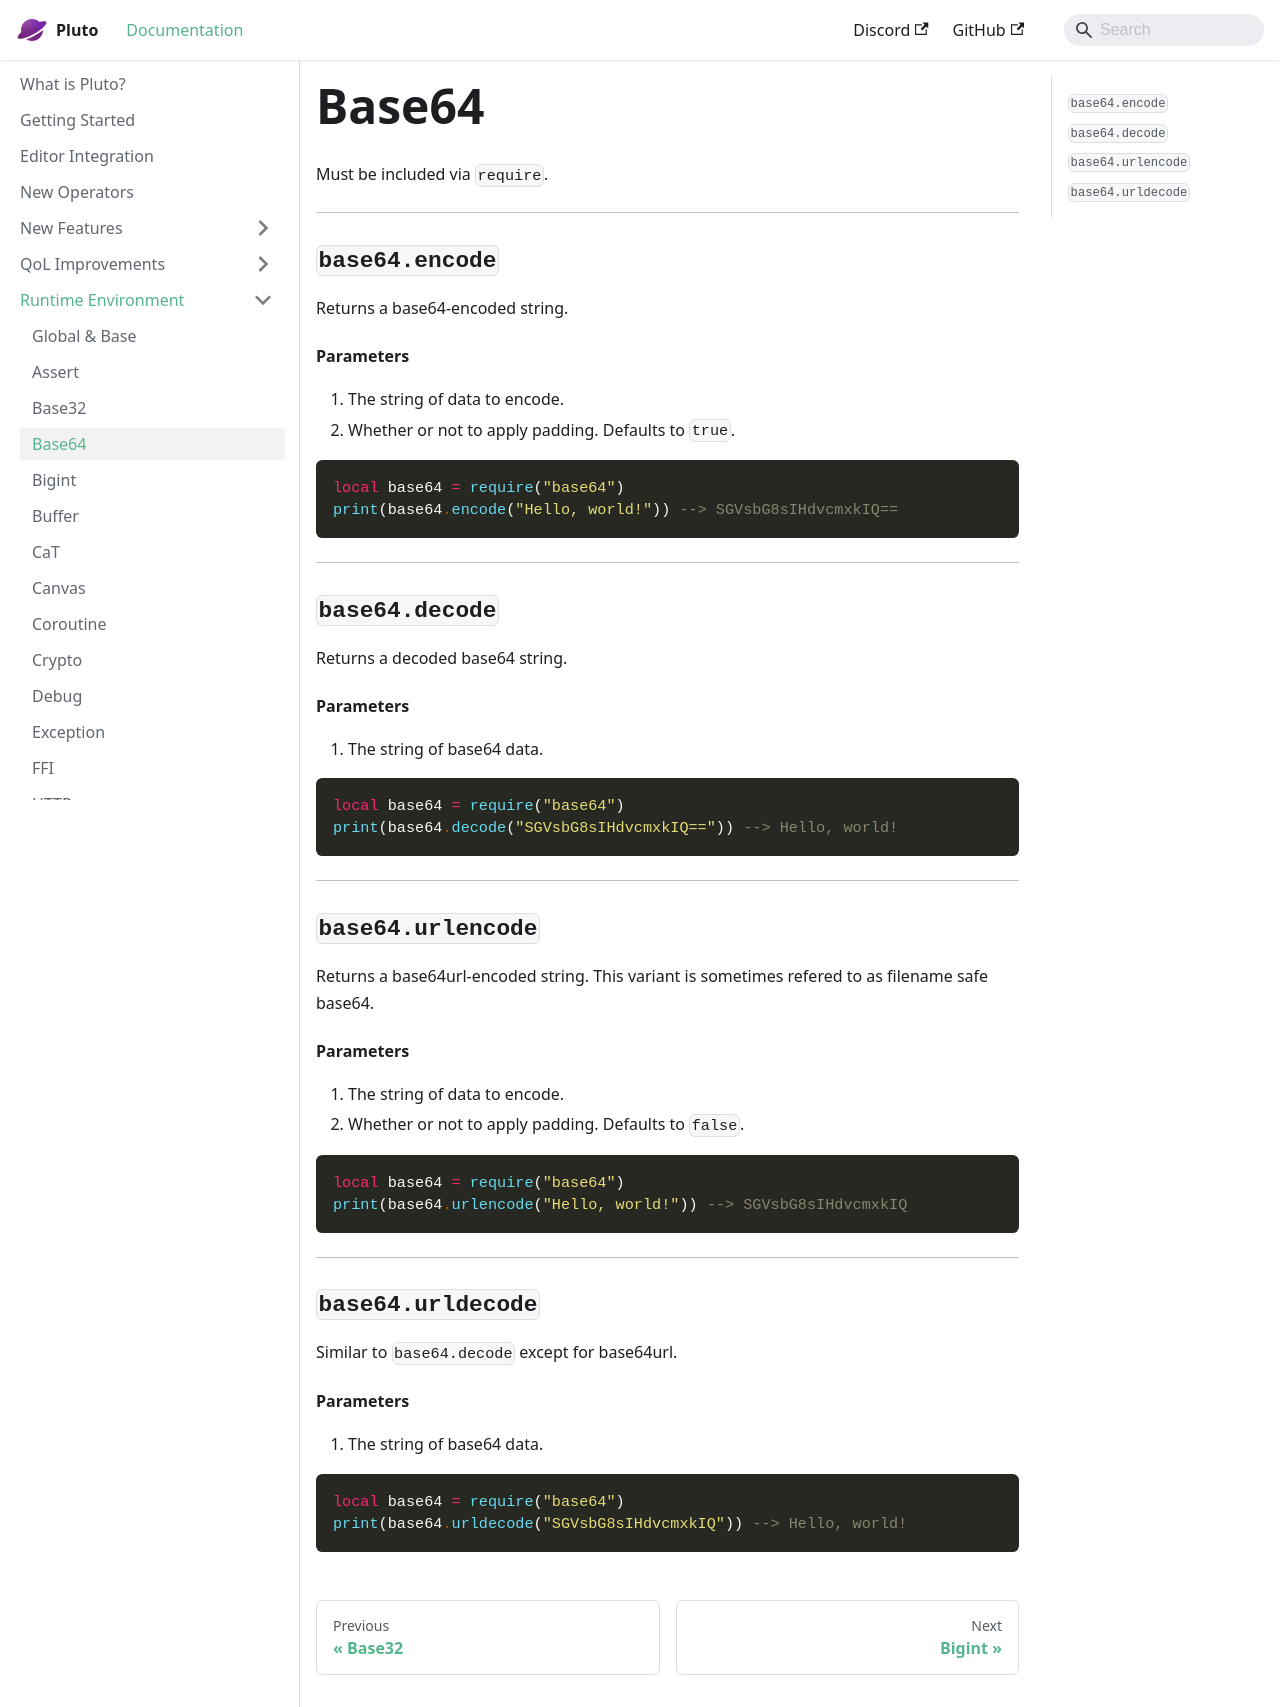

repository: PlutoLang/plutolang.github.io · page: docs/Runtime Environment/Base64.html · generator: docusaurus

Must be included via `require`.

---
### `base64.encode`
Returns a base64-encoded string.
#### Parameters
1. The string of data to encode.
2. Whether or not to apply padding. Defaults to `true`.
```pluto
local base64 = require("base64")
print(base64.encode("Hello, world!")) --> SGVsbG8sIHdvcmxkIQ==
```
---
### `base64.decode`
Returns a decoded base64 string.
#### Parameters
1. The string of base64 data.
```pluto
local base64 = require("base64")
print(base64.decode("SGVsbG8sIHdvcmxkIQ==")) --> Hello, world!
```
---
### `base64.urlencode`
Returns a base64url-encoded string. This variant is sometimes refered to as filename safe base64.
#### Parameters
1. The string of data to encode.
2. Whether or not to apply padding. Defaults to `false`.
```pluto
local base64 = require("base64")
print(base64.urlencode("Hello, world!")) --> SGVsbG8sIHdvcmxkIQ
```
---
### `base64.urldecode`
Similar to `base64.decode` except for base64url.
#### Parameters
1. The string of base64 data.
```pluto
local base64 = require("base64")
print(base64.urldecode("SGVsbG8sIHdvcmxkIQ")) --> Hello, world!
```
